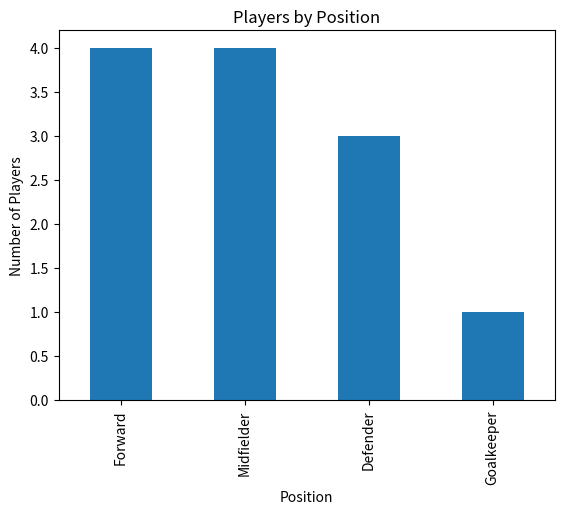

Recreate this plot in Python.
import pandas as pd
import matplotlib.pyplot as plt

data = {
    'Name': ['Arjun Rao', 'Luis Ortega', 'Karim Nasser',
             'Tom Becker', 'Ravi Menon', 'Diego Silva',
             'Sam Carter', 'Ali Hassan', 'Jon Eriksen',
             'Kevin Dube', 'Pedro Alves', 'Yusuf Demir'],
    'Age': [24, 31, 28, 35, 22, 27, 29, 26, 33, 21, 30, 25],
    'Position': ['Forward', 'Midfielder', 'Forward', 'Defender',
                 'Midfielder', 'Forward', 'Goalkeeper', 'Midfielder',
                 'Defender', 'Forward', 'Midfielder', 'Defender'],
    'Goals': [18, 7, 22, 2, 9, 15, 0, 11, 3, 12, 6, 4],
    'Weekly Salary': [45000, 38000, 62000, 30000, 25000, 55000,
                      40000, 42000, 35000, 28000, 47000, 33000]
}

df = pd.DataFrame(data)
df.to_csv('players.csv', index=False)
print("Top 5 Players by Goals:")
print(df.nlargest(5, 'Goals'))
print("\nTop 5 Players by Salary:")
print(df.nlargest(5, 'Weekly Salary'))
avg_age = df['Age'].mean()
print("\nAverage Age:", avg_age)
print("\nPlayers Above Average Age:")
print(df[df['Age'] > avg_age])
df['Position'].value_counts().plot(kind='bar')
plt.title('Players by Position')
plt.xlabel('Position')
plt.ylabel('Number of Players')
plt.show()
